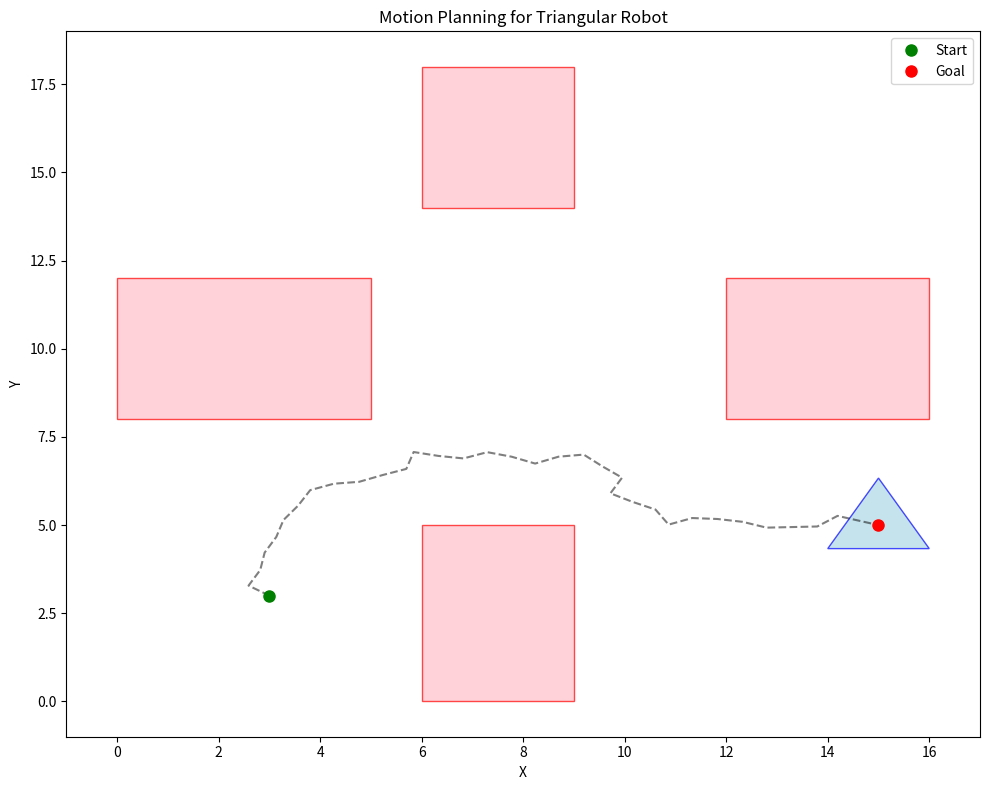

Python code for this plot:
import numpy as np
import matplotlib.pyplot as plt
from matplotlib.patches import Polygon, Rectangle
from matplotlib.animation import FuncAnimation
import random
import math

class TriangleRobot:
    def __init__(self, vertices):
        """Initialize the triangle robot with its vertices"""
        self.vertices = np.array(vertices)
        # Calculate centroid
        self.centroid = np.mean(self.vertices, axis=0)
        # Calculate relative positions of vertices from centroid
        self.relative_vertices = self.vertices - self.centroid
    
    def get_vertices_at(self, position):
        """Get the vertices of the triangle at a specific position"""
        position = np.array(position)
        return self.relative_vertices + position
    
    def check_collision(self, position, obstacles):
        """Check if the triangle at the given position collides with any obstacle"""
        # Ensure position is a single point, not an array of points
        position = np.array(position)
        if position.ndim > 1:
            raise ValueError("Position should be a single point, not an array of points")
            
        vertices = self.get_vertices_at(position)
        
        # Create triangle edges for line segment intersection tests
        edges = [
            (vertices[0], vertices[1]),
            (vertices[1], vertices[2]),
            (vertices[2], vertices[0])
        ]
        
        # Check each obstacle
        for obstacle in obstacles:
            # Get obstacle coordinates
            (x_min, y_min), (x_max, y_max) = obstacle
            
            # Check if any vertex is inside the obstacle
            for vertex in vertices:
                if (x_min <= vertex[0] <= x_max) and (y_min <= vertex[1] <= y_max):
                    return True
            
            # Check if any edge of the triangle intersects with any edge of the rectangle
            rect_edges = [
                ((x_min, y_min), (x_max, y_min)),  # bottom
                ((x_max, y_min), (x_max, y_max)),  # right
                ((x_max, y_max), (x_min, y_max)),  # top
                ((x_min, y_max), (x_min, y_min))   # left
            ]
            
            for tri_edge in edges:
                for rect_edge in rect_edges:
                    if line_segment_intersect(tri_edge[0], tri_edge[1], rect_edge[0], rect_edge[1]):
                        return True
            
            # Check if rectangle is completely inside triangle (rare but possible)
            if point_in_triangle(vertices, (x_min, y_min)) and point_in_triangle(vertices, (x_max, y_min)) and \
               point_in_triangle(vertices, (x_max, y_max)) and point_in_triangle(vertices, (x_min, y_max)):
                return True
        
        return False

def line_segment_intersect(p1, p2, p3, p4):
    """Check if line segments (p1,p2) and (p3,p4) intersect"""
    # Convert to numpy arrays for easier calculation
    p1, p2, p3, p4 = np.array(p1), np.array(p2), np.array(p3), np.array(p4)
    
    # Calculate directions
    d1 = p2 - p1
    d2 = p4 - p3
    
    # Calculate the denominator of the parametric equation
    den = d1[0] * d2[1] - d1[1] * d2[0]
    
    # If den is zero, lines are parallel
    if den == 0:
        return False
    
    # Calculate numerators
    num1 = (p3[0] - p1[0]) * d2[1] - (p3[1] - p1[1]) * d2[0]
    num2 = (p3[0] - p1[0]) * d1[1] - (p3[1] - p1[1]) * d1[0]
    
    # Calculate parameters
    t1 = num1 / den
    t2 = num2 / den
    
    # Check if intersection point is within both line segments
    return (0 <= t1 <= 1) and (0 <= t2 <= 1)

def point_in_triangle(triangle_vertices, point):
    """Check if a point is inside a triangle using barycentric coordinates"""
    def sign(p1, p2, p3):
        return (p1[0] - p3[0]) * (p2[1] - p3[1]) - (p2[0] - p3[0]) * (p1[1] - p3[1])
    
    d1 = sign(point, triangle_vertices[0], triangle_vertices[1])
    d2 = sign(point, triangle_vertices[1], triangle_vertices[2])
    d3 = sign(point, triangle_vertices[2], triangle_vertices[0])

    has_neg = (d1 < 0) or (d2 < 0) or (d3 < 0)
    has_pos = (d1 > 0) or (d2 > 0) or (d3 > 0)

    return not (has_neg and has_pos)

def distance(p1, p2):
    """Calculate Euclidean distance between two points"""
    return np.sqrt((p2[0] - p1[0])**2 + (p2[1] - p1[1])**2)

def check_path_collision(robot, start, end, obstacles, step_size):
    """Check if there's a collision along the path from start to end"""
    dist = distance(start, end)
    num_checks = max(int(dist / step_size), 2)
    
    # Generate points along the path
    for i in range(1, num_checks):
        t = i / num_checks
        point = (1-t) * np.array(start) + t * np.array(end)
        if robot.check_collision(point, obstacles):
            return True  # Collision detected
    
    return False  # No collision

def rrt_path_planning(robot, start, goal, obstacles, max_iterations=5000, step_size=0.5):
    """RRT (Rapidly-Exploring Random Tree) algorithm for path planning"""
    # Initialize tree with start position
    tree = {tuple(start): None}  # node: parent
    
    # Check if goal is reachable directly
    if not robot.check_collision(start, obstacles) and not robot.check_collision(goal, obstacles):
        if distance(start, goal) < step_size or not check_path_collision(robot, start, goal, obstacles, step_size/2):
            path = [start, goal]
            return True, path
    
    for _ in range(max_iterations):
        # With some probability, sample the goal
        if random.random() < 0.1:
            random_point = goal
        else:
            # Sample random point in configuration space
            random_point = (
                random.uniform(min(start[0], goal[0]) - 5, max(start[0], goal[0]) + 5),
                random.uniform(min(start[1], goal[1]) - 5, max(start[1], goal[1]) + 5)
            )
        
        # Find nearest node in the tree
        nearest_node = min(tree.keys(), key=lambda node: distance(node, random_point))
        
        # Calculate direction toward random point
        direction = np.array(random_point) - np.array(nearest_node)
        norm = np.linalg.norm(direction)
        if norm == 0:
            continue
        
        # Generate new node at a fixed distance in the direction of the random point
        new_node = tuple(np.array(nearest_node) + step_size * direction / norm)
        
        # Check if the path to the new node is collision-free
        if not robot.check_collision(new_node, obstacles):
            # Check if the straight line path is collision-free
            if not check_path_collision(robot, nearest_node, new_node, obstacles, step_size/2):
                # Add new node to the tree
                tree[new_node] = nearest_node
                
                # Check if we can reach the goal from this new node
                if distance(new_node, goal) < step_size:
                    # Try to connect to the goal
                    if not check_path_collision(robot, new_node, goal, obstacles, step_size/2):
                        # Goal reached
                        tree[tuple(goal)] = new_node
                        
                        # Extract path
                        path = [goal]
                        node = tuple(goal)
                        
                        while node != tuple(start):
                            node = tree[node]
                            path.append(node)
                        
                        path.reverse()
                        
                        return True, path
    
    return False, []

def visualize_motion_planning(robot, path, obstacles, file_name="triangle_motion.gif"):
    """Create animation of the triangle moving along the path"""
    fig, ax = plt.subplots(figsize=(10, 8))
    
    # Set plot limits
    all_x = [p[0] for p in path]
    all_y = [p[1] for p in path]
    
    min_x, max_x = min(all_x) - 2, max(all_x) + 2
    min_y, max_y = min(all_y) - 2, max(all_y) + 2
    
    # Adjust for obstacle positions
    for (x_min, y_min), (x_max, y_max) in obstacles:
        min_x = min(min_x, x_min - 1)
        min_y = min(min_y, y_min - 1)
        max_x = max(max_x, x_max + 1)
        max_y = max(max_y, y_max + 1)
    
    ax.set_xlim(min_x, max_x)
    ax.set_ylim(min_y, max_y)
    
    # Draw obstacles
    for (x_min, y_min), (x_max, y_max) in obstacles:
        width = x_max - x_min
        height = y_max - y_min
        rect = Rectangle((x_min, y_min), width, height, facecolor='pink', edgecolor='red', alpha=0.7)
        ax.add_patch(rect)
    
    # Initialize the triangle at the start position
    triangle_vertices = robot.get_vertices_at(path[0])
    triangle = Polygon(triangle_vertices, facecolor='lightblue', edgecolor='blue', alpha=0.7)
    ax.add_patch(triangle)
    
    # Add path lines
    ax.plot([p[0] for p in path], [p[1] for p in path], 'k--', alpha=0.5)
    
    # Mark start and goal
    ax.plot(path[0][0], path[0][1], 'go', markersize=8, label='Start')
    ax.plot(path[-1][0], path[-1][1], 'ro', markersize=8, label='Goal')
    
    # Set title and legend
    ax.set_title('Motion Planning for Triangular Robot')
    ax.set_xlabel('X')
    ax.set_ylabel('Y')
    ax.legend()
    
    # Animation function
    def update(frame):
        if frame < len(path):
            # Update triangle position
            new_vertices = robot.get_vertices_at(path[frame])
            triangle.set_xy(new_vertices)
            return [triangle]
        return [triangle]
    
    # Create animation
    frames = len(path)
    ani = FuncAnimation(fig, update, frames=frames, interval=100, blit=True)
    
    # Save animation (optional)
    ani.save(file_name, writer='pillow', fps=10)
    
    plt.tight_layout()
    plt.show()
    
    return ani

# Main function to run the motion planning
def main():
    # Define the triangle robot
    triangle_vertices = [(0, 0), (1, 2), (2, 0)]  # Example triangle
    robot = TriangleRobot(triangle_vertices)
    
    # Define start and goal positions
    start_position = (3, 3)
    goal_position = (15, 5)
    
    # Define obstacles as ((min_x, min_y), (max_x, max_y))
    obstacles = [
        ((6, 0), (9, 5)),    # Bottom center
        ((0, 8), (5, 12)),   # Top left
        ((12, 8), (16, 12)), # Top right
        ((6, 14), (9, 18))   # Top center
    ]
    
    # Run RRT path planning
    found_path, path = rrt_path_planning(robot, start_position, goal_position, obstacles)
    
    if found_path:
        print("Collision-free path found!")
        # Visualize the motion
        visualize_motion_planning(robot, path, obstacles)
    else:
        print("No collision-free path found within the maximum number of iterations.")

if __name__ == "__main__":
    main()